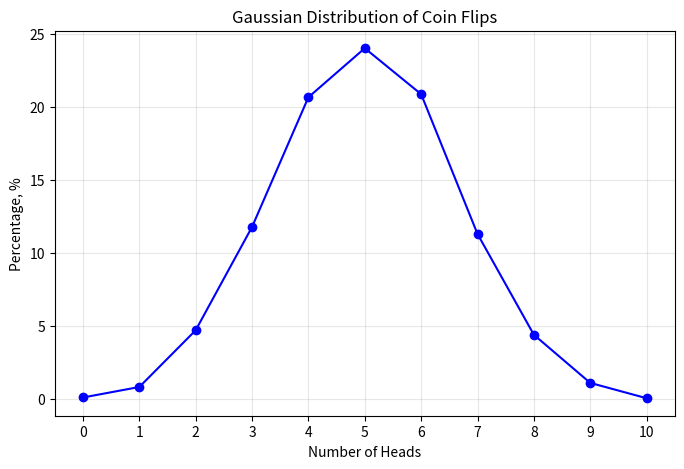

This chart was generated by the following Python code:
import random
import matplotlib.pyplot as plt


def flip_coin() -> dict:
    trials = 10000
    flips_per_trial = 10
    results = {i: 0 for i in range(flips_per_trial + 1)}
    for _ in range(trials):
        heads_count = 0
        for _ in range(flips_per_trial):
            if random.random() < 0.5:
                heads_count += 1

        results[heads_count] += 1

    return {k: (v / trials) * 100 for k, v in results.items()}


def draw_gaussian_distribution_graph() -> None:
    data = flip_coin()

    x_values = list(data.keys())
    y_values = list(data.values())

    plt.figure(figsize=(8, 5))
    plt.plot(x_values, y_values, marker="o", linestyle="-", color="b")

    plt.title("Gaussian Distribution of Coin Flips")
    plt.xlabel("Number of Heads")
    plt.ylabel("Percentage, %")
    plt.xticks(range(11))  # щоб на осі X були всі числа від 0 до 10
    plt.grid(True, alpha=0.3)

    plt.show()


if __name__ == "__main__":
    print(flip_coin())
    draw_gaussian_distribution_graph()
